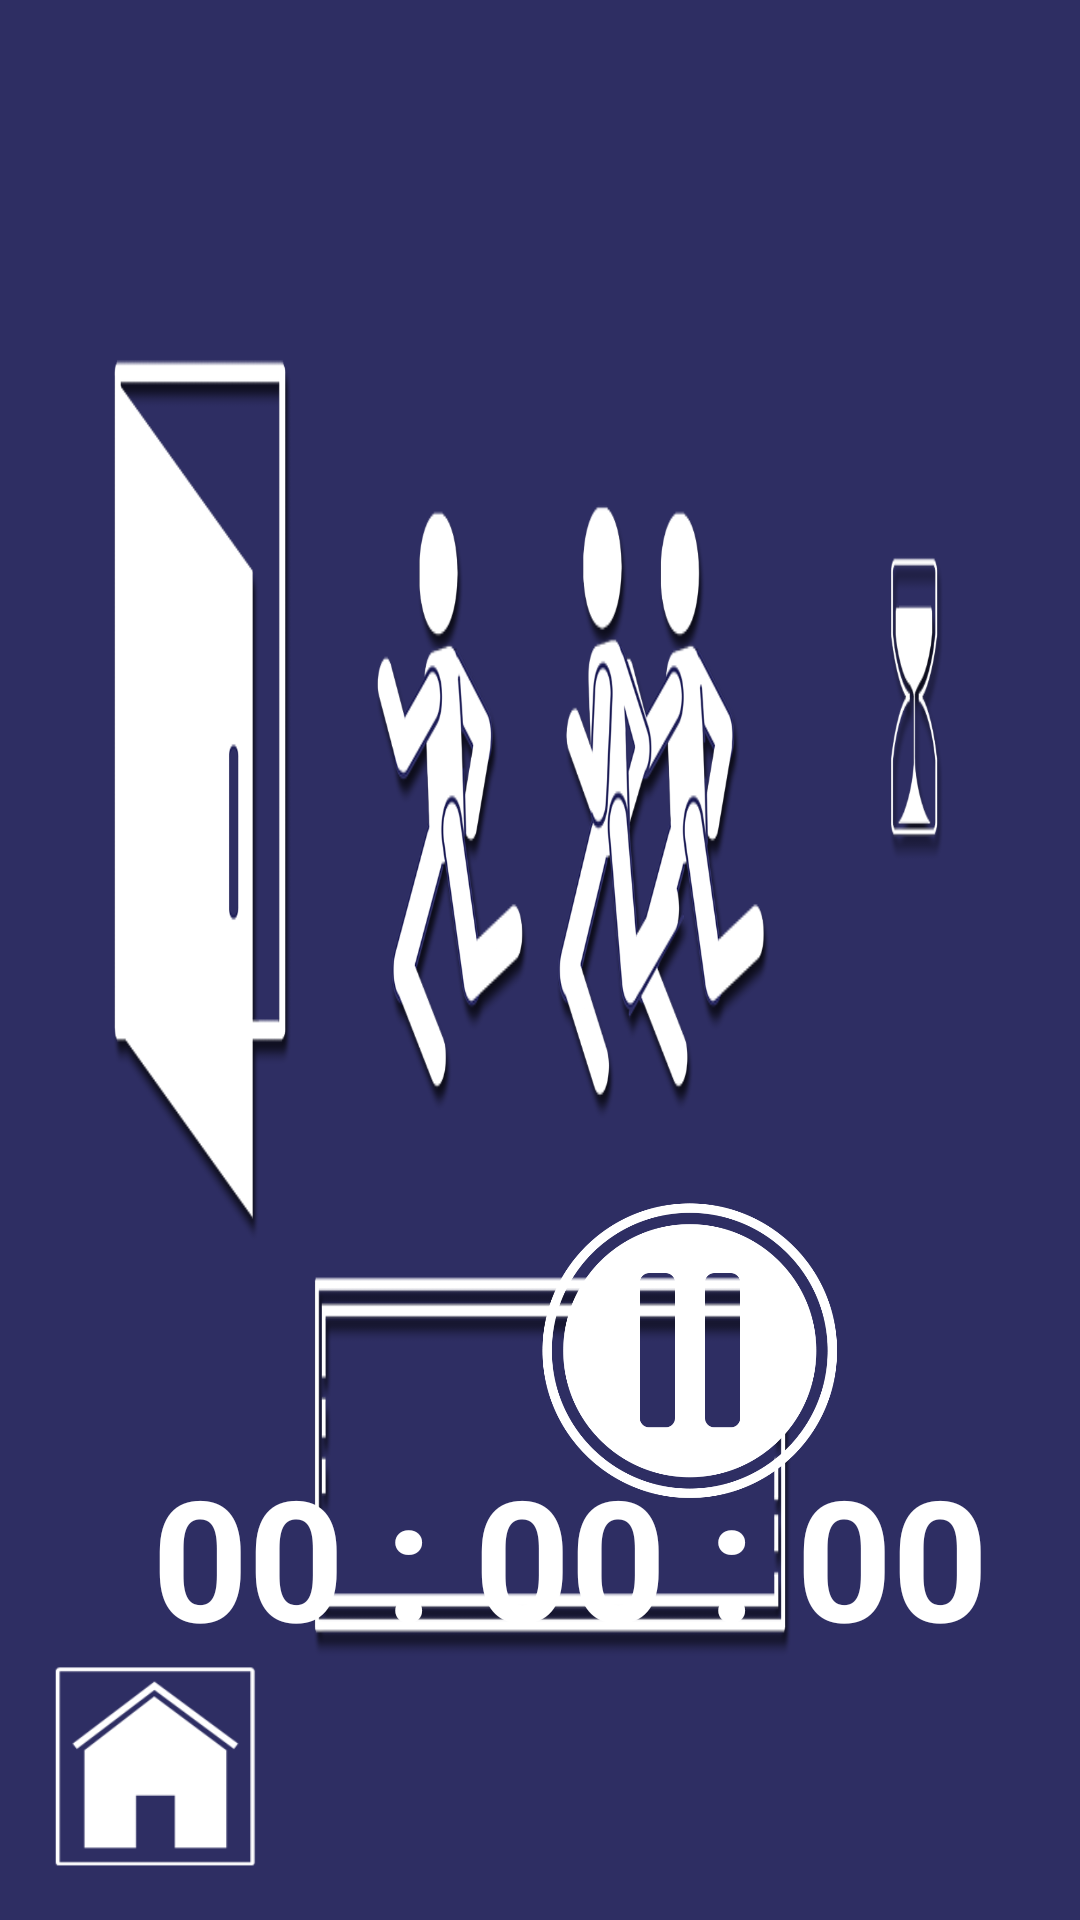

Write the Android layout XML for this screen, with the resource values it uses.
<!-- AndroidManifest.xml: application theme AppTheme -->
<!-- res/layout/frgm_leave.xml -->
<?xml version="1.0" encoding="utf-8"?>
<LinearLayout xmlns:android="http://schemas.android.com/apk/res/android"
    android:layout_width="match_parent"
    android:layout_height="match_parent"
    android:orientation="vertical">

    <FrameLayout
        android:layout_width="match_parent"
        android:layout_height="match_parent"
        android:background="@color/background"
        >

        
        <FrameLayout
            android:layout_width="match_parent"
            android:layout_height="match_parent"
            android:visibility="visible"
            >

            <ImageView
                android:id="@+id/leave_img_bg"
                android:layout_width="match_parent"
                android:layout_height="match_parent"
                android:scaleType="fitXY"
                android:src="@drawable/full_leave"
                android:scaleX="@dimen/LayoutScale"
                android:scaleY="@dimen/LayoutScale"/>

            <ImageView
                android:id="@+id/leave_img_state"
                android:layout_width="200dp"
                android:layout_height="200dp"
                android:layout_gravity="bottom|right"
                android:layout_marginBottom="90dp"
                android:layout_marginRight="30dp"
                android:src="@drawable/btn_stop"
                android:scaleX="@dimen/LayoutScale"
                android:scaleY="@dimen/LayoutScale"/>

            <TextView
                android:id="@+id/leave_tv_time"
                android:layout_width="wrap_content"
                android:layout_height="wrap_content"
                android:layout_gravity="bottom|center"
                android:layout_marginLeft="10dp"
                android:layout_marginBottom="75dp"
                android:text="00 : 00 : 00"
                android:textColor="#fff"
                android:textSize="70dp"
                android:textStyle="bold"
                android:scaleX="@dimen/LayoutScale"
                android:scaleY="@dimen/LayoutScale"/>

        </FrameLayout>


        <ImageView
            android:id="@+id/leave_img_exit"
            android:layout_width="@dimen/bottomSize"
            android:layout_height="@dimen/bottomSize"
            android:layout_gravity="bottom"
            android:layout_marginLeft="@dimen/FrameMargin"
            android:layout_marginBottom="@dimen/FrameMargin"
            android:src="@drawable/ico_home" />
    </FrameLayout>


</LinearLayout>
<!-- resources referenced by this layout -->
<resources>
  <color name="background">#2e2e63</color>
  <dimen name="FrameMargin">11dp</dimen>
  <dimen name="LayoutScale">0.8</dimen>
  <dimen name="bottomSize">80dp</dimen>
  <!-- drawable btn_stop: png bitmap (drawable, 32363 bytes) -->
  <!-- drawable full_leave: png bitmap (drawable, 339662 bytes) -->
  <!-- drawable ico_home: png bitmap (drawable, 8591 bytes) -->
  <style name="AppTheme" parent="Theme.AppCompat.Light.DarkActionBar">
          
          <item name="colorPrimary">@color/colorPrimary</item>
          <item name="colorPrimaryDark">@color/colorPrimaryDark</item>
          <item name="colorAccent">@color/colorAccent</item>
  
          <item name="windowNoTitle">true</item>
  
          <item name="android:windowBackground">@color/background</item>
  
      </style>
  <color name="colorPrimary">#3F51B5</color>
  <color name="colorPrimaryDark">#303F9F</color>
  <color name="colorAccent">#FF4081</color>
</resources>
